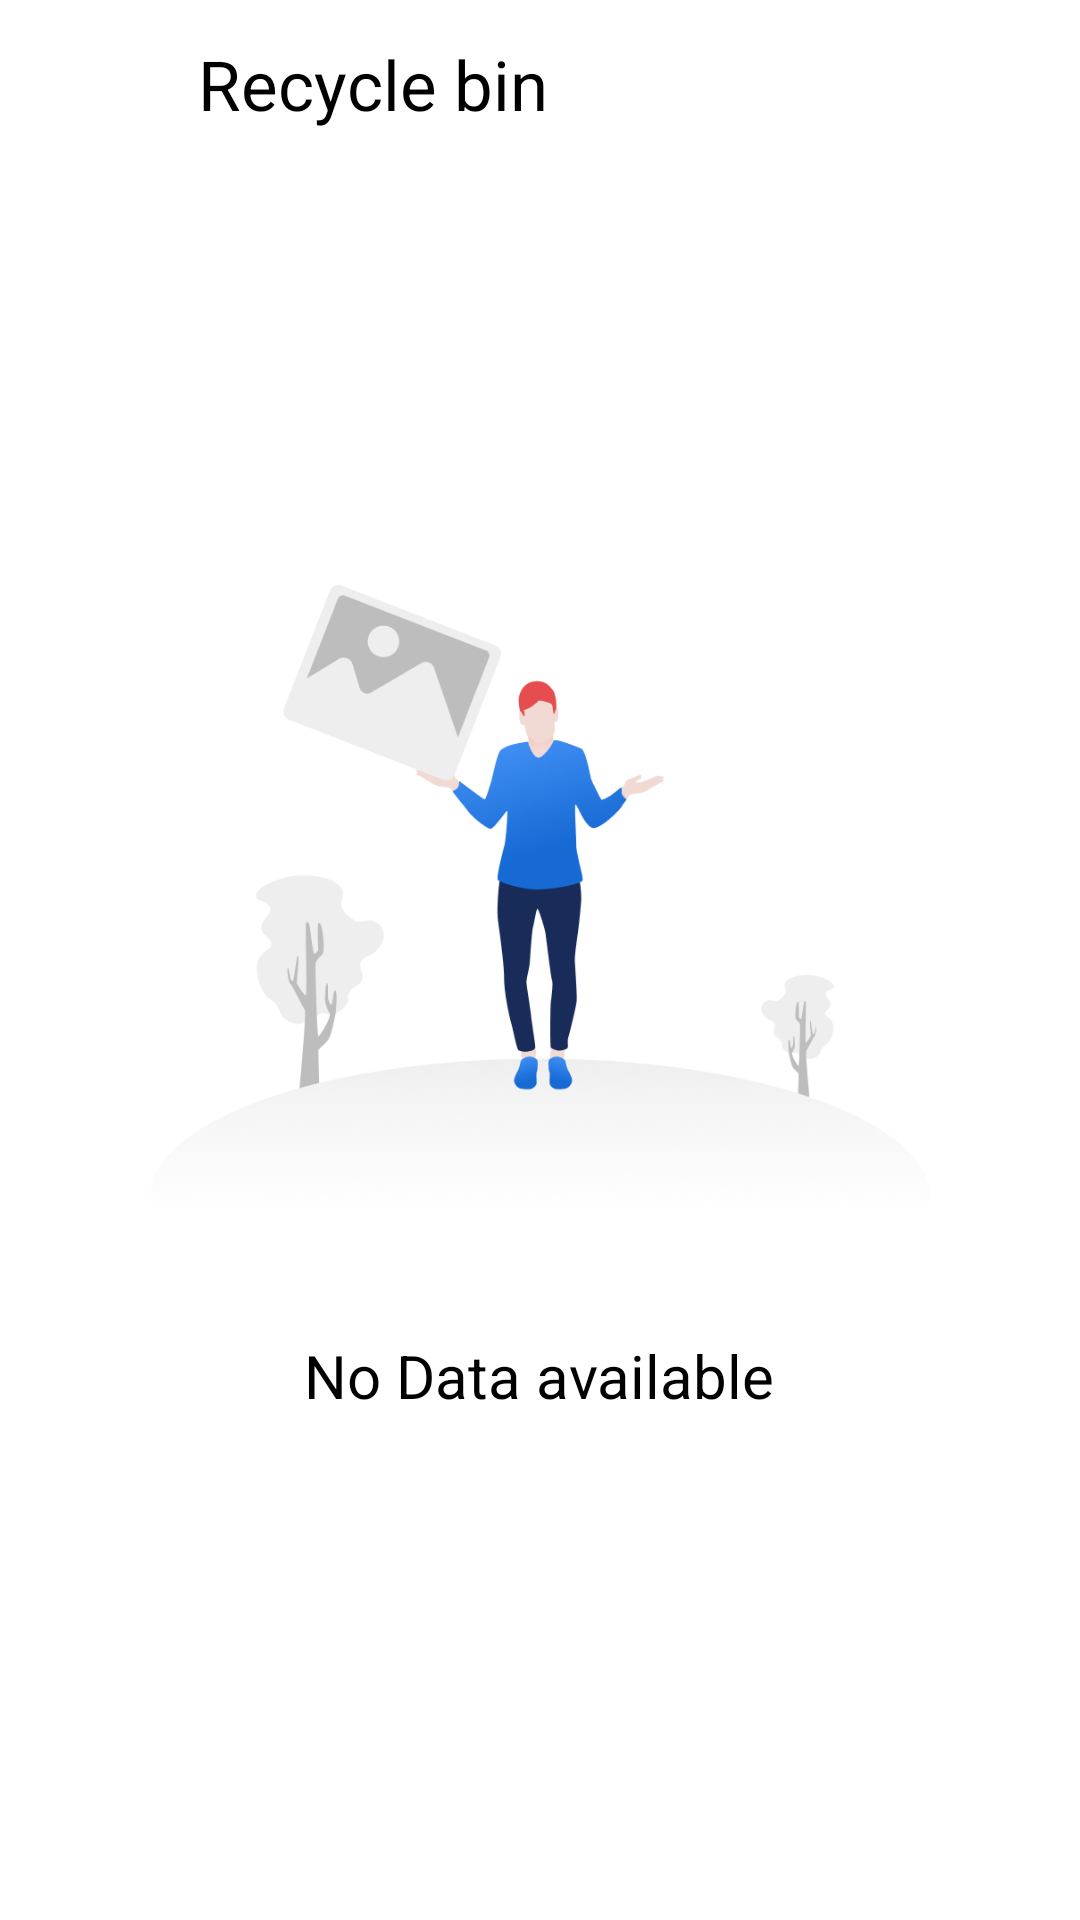

Produce the Android XML layout that renders to this screen, including the resource entries it uses.
<!-- AndroidManifest.xml: application theme Theme.NewGallery.NoActionBar -->
<!-- res/layout/activity_recyclebin.xml -->
<?xml version="1.0" encoding="utf-8"?>
<layout xmlns:tools="http://schemas.android.com/tools"
    xmlns:android="http://schemas.android.com/apk/res/android"
    xmlns:app="http://schemas.android.com/apk/res-auto">
<androidx.constraintlayout.widget.ConstraintLayout
    android:layout_width="match_parent"
    android:layout_height="match_parent"
    tools:context=".activity.RecyclebinActivity">
    <LinearLayout
        android:layout_width="match_parent"
        android:layout_height="match_parent"
        android:orientation="vertical">
        <RelativeLayout
            android:id="@+id/rl_toolbar"
            android:layout_width="match_parent"
            android:layout_height="?actionBarSize"
            app:layout_constraintEnd_toEndOf="parent"
            app:layout_constraintStart_toStartOf="parent"
            app:layout_constraintTop_toTopOf="parent">

            <ImageView
                android:id="@+id/recyclerbin_back"
                android:layout_width="?actionBarSize"
                android:layout_height="match_parent"
                android:padding="17dp"
                android:visibility="visible"
                android:src="@drawable/ic_back" />

            <RelativeLayout
                android:layout_width="match_parent"
                android:layout_height="wrap_content"
                android:layout_centerInParent="true"
                android:layout_toRightOf="@+id/recyclerbin_back">

                <TextView
                    android:id="@+id/tv_imgName"
                    android:layout_width="match_parent"
                    android:layout_height="wrap_content"
                    android:layout_marginStart="10dp"
                    android:marqueeRepeatLimit="marquee_forever"
                    android:maxLines="1"
                    android:text="Recycle bin"
                    android:textColor="@color/black"
                    android:textSize="23dp" />

            </RelativeLayout>

        </RelativeLayout>

        <androidx.recyclerview.widget.RecyclerView
            android:id="@+id/recycler_bin"
            android:layout_width="match_parent"
            android:layout_height="match_parent"
            android:layout_margin="7dp"
            android:orientation="vertical"
            app:layoutManager="androidx.recyclerview.widget.GridLayoutManager"
            app:layout_constraintEnd_toEndOf="parent"
            app:layout_constraintStart_toStartOf="parent"
            app:layout_constraintTop_toBottomOf="@+id/rl_toolbar"
            />

    </LinearLayout>
    <RelativeLayout
        android:id="@+id/ll_noData"
        android:layout_width="match_parent"
        android:layout_height="match_parent"
        android:orientation="vertical"
        android:visibility="visible">

        <ImageView
            android:id="@+id/imgVector"
            android:layout_width="wrap_content"
            android:layout_height="250dp"
            android:layout_centerInParent="true"
            android:src="@drawable/lessdata_image" />

        <TextView
            android:layout_width="wrap_content"
            android:layout_height="wrap_content"
            android:layout_below="@+id/imgVector"
            android:layout_centerInParent="true"
            android:layout_marginHorizontal="25dp"
            android:lineSpacingExtra="3dp"
            android:text="@string/no_data"
            android:textColor="@color/black"
            android:textSize="20dp" />

    </RelativeLayout>



</androidx.constraintlayout.widget.ConstraintLayout>
</layout>
<!-- resources referenced by this layout -->
<resources>
  <color name="black">#FF000000</color>
  <!-- drawable lessdata_image: png bitmap (drawable, 100722 bytes) -->
  <string name="no_data">No Data available</string>
  <style name="Theme.NewGallery.NoActionBar">
          <item name="windowActionBar">false</item>
          <item name="windowNoTitle">true</item>
  
          <item name="colorPrimary">@color/purple_500</item>
          <item name="colorPrimaryVariant">@color/purple_700</item>
          <item name="colorOnPrimary">@color/white</item>
          
          <item name="colorSecondary">@color/teal_200</item>
          <item name="colorSecondaryVariant">@color/teal_700</item>
          <item name="colorOnSecondary">@color/black</item>
          
          <item name="android:statusBarColor" tools:targetApi="l">?attr/colorPrimaryVariant</item>
  
      </style>
  <color name="purple_500">#FF6200EE</color>
  <color name="purple_700">#FF3700B3</color>
  <color name="white">#FFFFFFFF</color>
  <color name="teal_200">#FF03DAC5</color>
  <color name="teal_700">#FF018786</color>
</resources>
